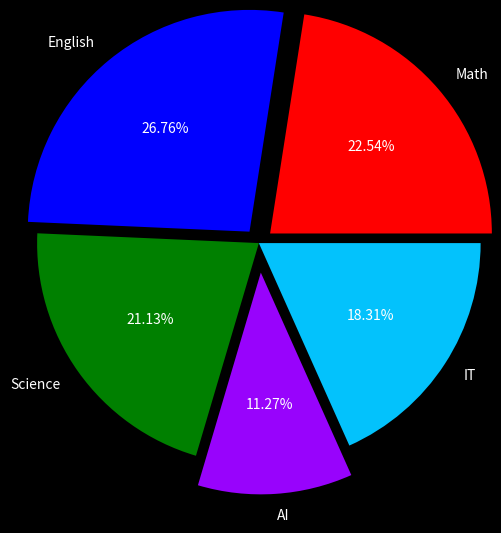

Source code (Python):
#import modules 
import matplotlib.pyplot as plt 
import pandas as pd 
import numpy as np 

#style 
plt.style.use("dark_background")

#data
classes = ["Math", "English", "Science", "AI", "IT"]
marks = [80, 95, 75, 40, 65]
colors = ["red", "blue", "green", "#9803fc", "#03c2fc"]
explode_values = [0.1, 0.1, 0, 0.2, 0]

#create plot pie
plt.pie(marks, labels=classes, colors=colors, autopct="%0.2f%%", explode=explode_values, radius = 1.5)

plt.show()
